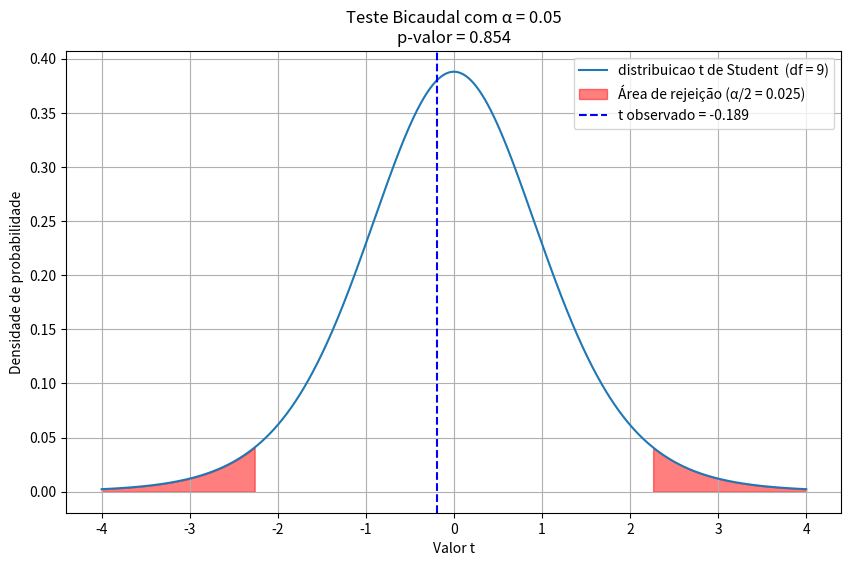

Python code for this plot:
import numpy as np
from scipy import stats
from scipy.stats import norm

def teste_hipotese(amostra, valor_referencia, desvio_padrao_populacional=None, hipotese_alternativa='diferente'):
    """
    Realiza um teste de hipótese (Z-test ou t-test) com base na hipótese alternativa fornecida.

    Parâmetros:
        amostra (array-like): A amostra de dados.
        valor_referencia (float): O valor de referência para a hipótese nula (H0).
        desvio_padrao_populacional (float, opcional): O desvio padrão populacional (σ). Se não for fornecido, será usado o t-test.
        hipotese_alternativa (str): A hipótese alternativa. Pode ser 'maior', 'menor' ou 'diferente'.

    Retorna:
        None (os resultados são impressos diretamente).
    """
    # Tamanho da amostra
    n = len(amostra)

    # Média da amostra
    media_amostra = np.mean(amostra)

    # Verificar se o teste é Z ou t
    if desvio_padrao_populacional is not None:
        # Teste Z
        print("Usando o teste Z (desvio padrão populacional conhecido).")
        estatistica = (media_amostra - valor_referencia) / (desvio_padrao_populacional / np.sqrt(n))
        distribuicao = norm  # distribuicao normal padrão
    else:
        # Teste t
        print("Usando o teste t (desvio padrão populacional desconhecido).")
        desvio_padrao_amostra = np.std(amostra, ddof=1)  # Desvio padrão amostral
        estatistica = (media_amostra - valor_referencia) / (desvio_padrao_amostra / np.sqrt(n))
        distribuicao = stats.t(df=n-1)  # distribuicao t de Student

    # Calcular o valor-p com base na hipótese alternativa
    if hipotese_alternativa == 'maior':
        p_value = 1 - distribuicao.cdf(estatistica)  # Teste unicaudal à direita
        tipo_teste = "unicaudal à direita"
    elif hipotese_alternativa == 'menor':
        p_value = distribuicao.cdf(estatistica)  # Teste unicaudal à esquerda
        tipo_teste = "unicaudal à esquerda"
    elif hipotese_alternativa == 'diferente':
        p_value = 2 * (1 - distribuicao.cdf(abs(estatistica)))  # Teste bicaudal
        tipo_teste = "bicaudal"
    else:
        raise ValueError("Hipótese alternativa inválida. Use 'maior', 'menor' ou 'diferente'.")

    # Exibir os resultados
    print(f"\nMédia da amostra: {media_amostra:.2f}")
    print(f"Estatística do teste: {estatistica:.2f}")
    print(f"Valor-p ({tipo_teste}): {p_value:.4f}")

    # Interpretação
    alpha = 0.05  # Nível de significância
    if p_value < alpha:
        print(f"Rejeitamos a hipótese nula (H0). A média da amostra é significativamente {hipotese_alternativa} que {valor_referencia}.")
    else:
        print(f"Não rejeitamos a hipótese nula (H0). Não há evidências de que a média da amostra seja {hipotese_alternativa} que {valor_referencia}.")


# Exemplo de uso
np.random.seed(42)  # Para reproducibilidade
notas = np.random.normal(7.0, 1.0, size=1000)  # 1000 notas com média 7.2 e desvio padrão 1

# # Teste 1: Verificar se a média é maior que 7.0 (unicaudal à direita)
# print("\nTeste 1: Média maior que 7.0")
# teste_hipotese(notas, valor_referencia=7.0, desvio_padrao_populacional=1.0, hipotese_alternativa='maior')

# # Teste 2: Verificar se a média é menor que 7.0 (unicaudal à esquerda)
# print("\nTeste 2: Média menor que 7.0")
# teste_hipotese(notas, valor_referencia=7.0, desvio_padrao_populacional=1.0, hipotese_alternativa='menor')

# Teste 3: Verificar se a média é diferente de 7.0 (bicaudal)
print("\nTeste 3: Média diferente de 7.0")
teste_hipotese(notas, valor_referencia=7.0, desvio_padrao_populacional=1.0, hipotese_alternativa='diferente')


import numpy as np
import matplotlib.pyplot as plt
from scipy.stats import t

# Parâmetros
df = 9  # Graus de liberdade
alpha = 0.05  # Nível de significância
t_obs = -0.189  # Estatística de teste observada

# Calcular o p-valor
if t_obs < 0:
    p_value = 2 * t.cdf(t_obs, df)
else:
    p_value = 2 * (1 - t.cdf(t_obs, df))

# Gerar valores para o eixo x
x = np.linspace(-4, 4, 1000)
y = t.pdf(x, df)  # Densidade de probabilidade da distribuicao t de Student

# Criar o gráfico
plt.figure(figsize=(10, 6))
plt.plot(x, y, label=f"distribuicao t de Student  (df = {df})")

# Preencher as áreas de rejeição (caudas)
critical_value = t.ppf(1 - alpha/2, df)  # Valor crítico positivo
plt.fill_between(x, y, where=(x <= -critical_value), color='red', alpha=0.5, label=f"Área de rejeição (α/2 = {alpha/2:.3f})")
plt.fill_between(x, y, where=(x >= critical_value), color='red', alpha=0.5)

# Adicionar linha para a estatística de teste observada
plt.axvline(t_obs, color='blue', linestyle='--', label=f"t observado = {t_obs:.3f}")

# Adicionar título e legendas
plt.title(f"Teste Bicaudal com α = {alpha}\np-valor = {p_value:.3f}")
plt.xlabel("Valor t")
plt.ylabel("Densidade de probabilidade")
plt.legend()
plt.grid()
plt.show()
